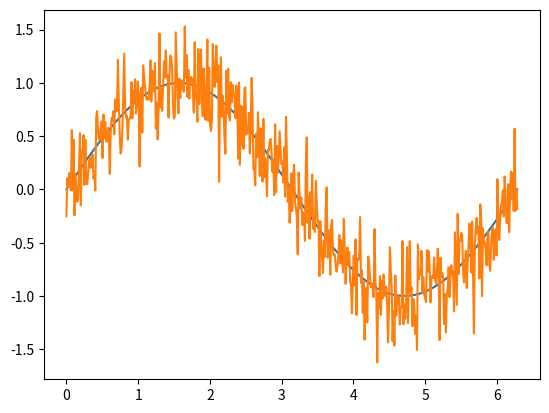
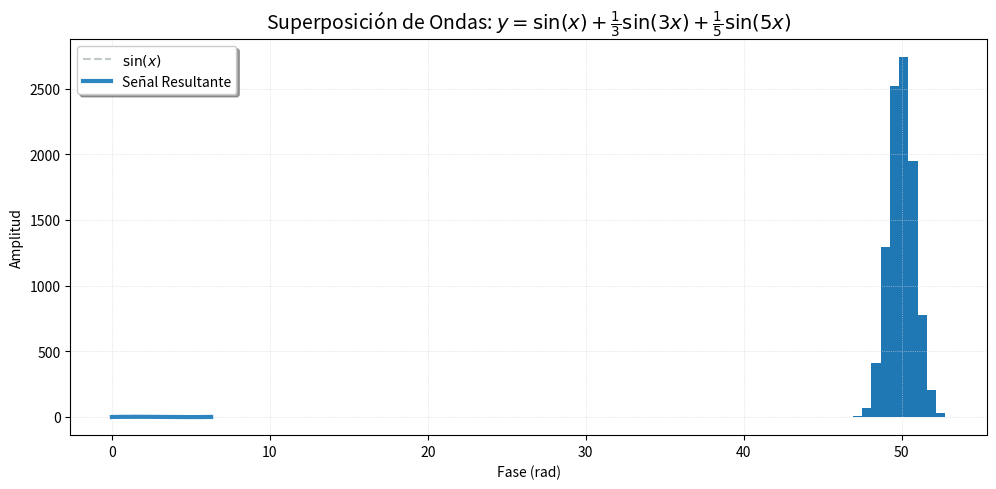
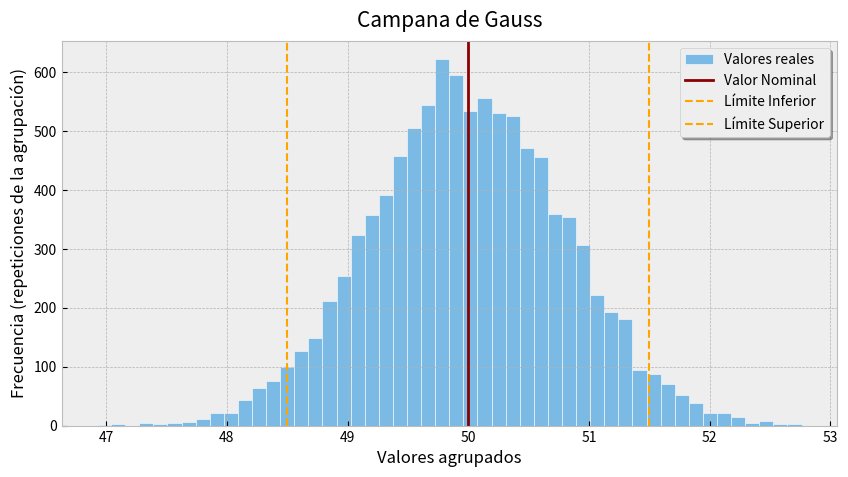

These charts were generated, in order, by the following Python code:
# Primero importamos las librerias que vamos a usar
import numpy as np 
import matplotlib.pyplot as plt


def pintamelon(funcion1, funcion2):
    # Gráfico funcional pero aburrido
    plt.plot(x, funcion1)
    plt.plot(x, funcion2)
    plt.show()


tipo = "ruido" # armonico / ruido

x = np.linspace(0, 2*np.pi, 500) # Creo el vector de valores del eje X (500 puntos entre 0 y 2**np.pi)
y1 = np.sin(x) # Ahora aplico la función base

if tipo == "ruido":
    y2 = np.random.normal(0, 0.25, 500) # Aplicamos ruido (media 0, desviación 0.25, 500 puntos)
    y_sum = y1 + y2
else:
    y2 = (1/3)*np.sin(3*x) # Armónico de 3er orden
    y3 = (1/5)*np.sin(5*x) # Armónico de 5º orden
    y_sum = y1 + y2 + y3

pintamelon(y1, y_sum)


plt.figure(figsize=(10, 5))

# Onda base (más fina y transparente)
plt.plot(x, y1, label=r"$\sin(x)$", color="#95a5a6", linestyle="--", lw=1.5, alpha=0.6)

# Onda resultante (fuerte y clara)
plt.plot(x, y_sum, label="Señal Resultante", color="#2e86c1", lw=3)

# Detalles de calidad
plt.title(r"Superposición de Ondas: $y = \sin(x) + \frac{1}{3}\sin(3x) + \frac{1}{5}\sin(5x)$", fontsize=14)
plt.xlabel("Fase (rad)")
plt.ylabel("Amplitud")
plt.grid(color='lightgray', linestyle=':', linewidth=0.5)
plt.legend(frameon=True, shadow=True)
plt.tight_layout()
plt.show()

# Generamos los datos (Media 50, Desviación 0.8)
datos = np.random.normal(50, 0.8, 10000)

# Gráfico rápido y feo
plt.hist(datos, bins=10) # bins define el número de "bloques" o "agrupaciones" que tendrá el gráfico
plt.show()

# 1. Cambiamos el estilo global (opcional pero potente)
plt.style.use('bmh') 
plt.figure(figsize=(10, 5))

# 2. Histograma con diseño
plt.hist(datos, bins=50, color='#5dade2', edgecolor='white', alpha=0.8, label="Valores reales")

# 3. Líneas de referencia 
plt.axvline(50, color='darkred', lw=2, label="Valor Nominal")
plt.axvline(48.5, color='orange', ls='--', lw=1.5, label="Límite Inferior")
plt.axvline(51.5, color='orange', ls='--', lw=1.5, label="Límite Superior")

# 4. Etiquetas y limpieza
plt.title("Campana de Gauss", fontsize=15, pad=10)
plt.xlabel("Valores agrupados")
plt.ylabel("Frecuencia (repeticiones de la agrupación)")
plt.legend(frameon=True, shadow=True)
plt.show()

### DESARROLLA AQUÍ TU PROGRAMA ###


### DESARROLLA AQUÍ TU PROGRAMA ###


